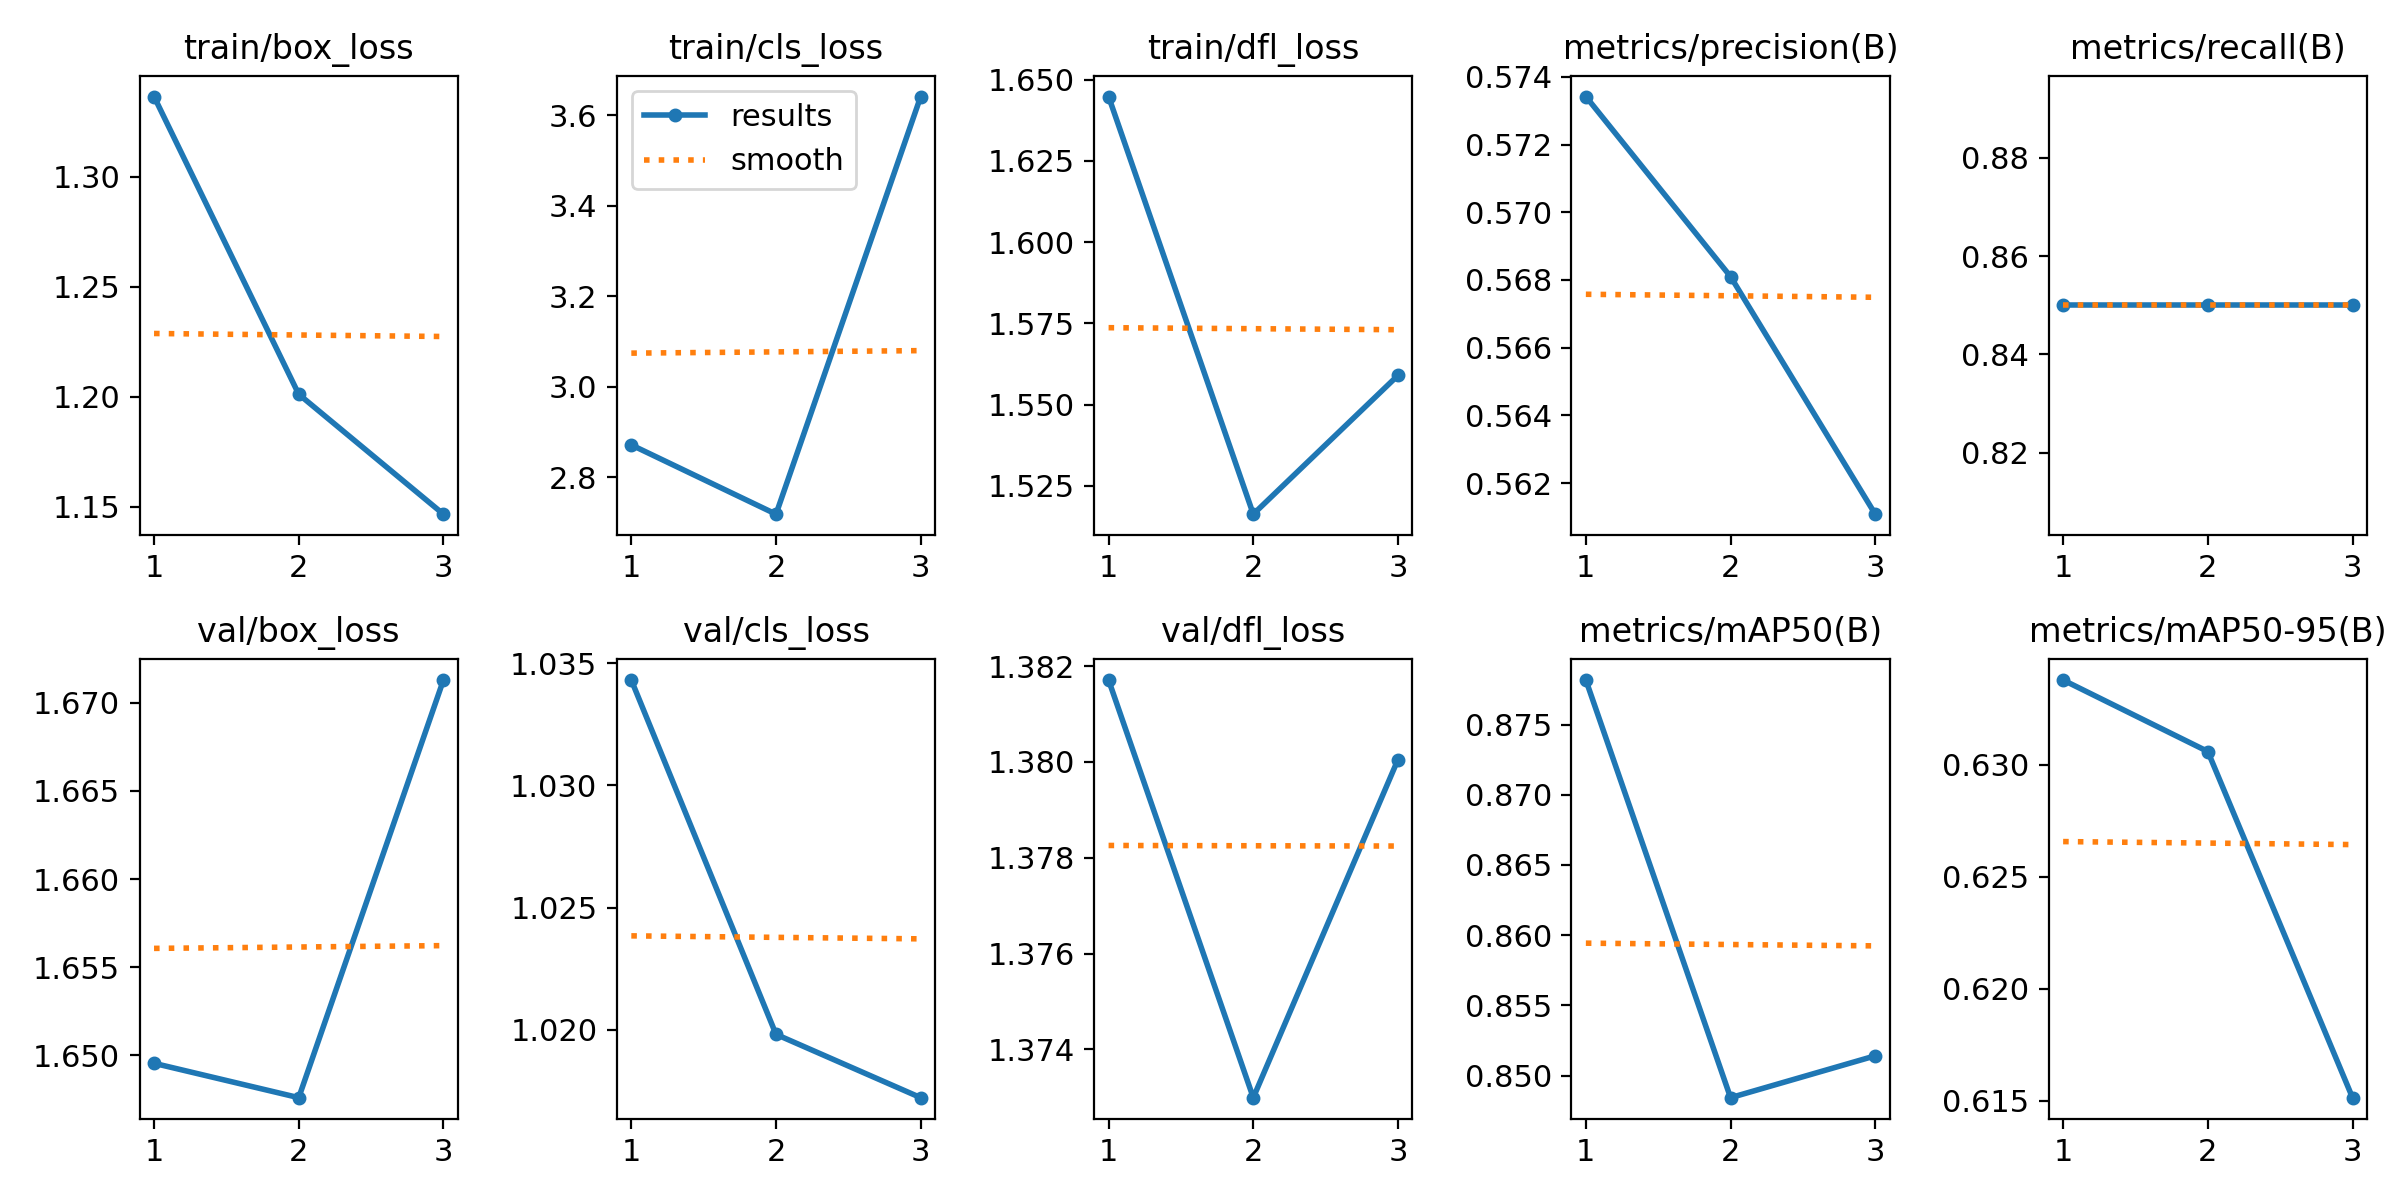

The data file committed next to this chart (first rows):
epoch, time, train/box_loss, train/cls_loss, train/dfl_loss, metrics/precision(B), metrics/recall(B), metrics/mAP50(B), metrics/mAP50-95(B), val/box_loss, val/cls_loss, val/dfl_loss, lr/pg0, lr/pg1, lr/pg2
1, 1.504, 1.337, 2.871, 1.645, 0.5734, 0.85, 0.8782, 0.6338, 1.65, 1.034, 1.382, 0, 0, 0
2, 2.039, 1.201, 2.718, 1.516, 0.5681, 0.85, 0.8484, 0.6306, 1.648, 1.02, 1.373, 7.973e-07, 7.973e-07, 7.973e-07
3, 2.66, 1.147, 3.641, 1.559, 0.5611, 0.85, 0.8514, 0.6151, 1.671, 1.017, 1.38, 8.092e-07, 8.092e-07, 8.092e-07
